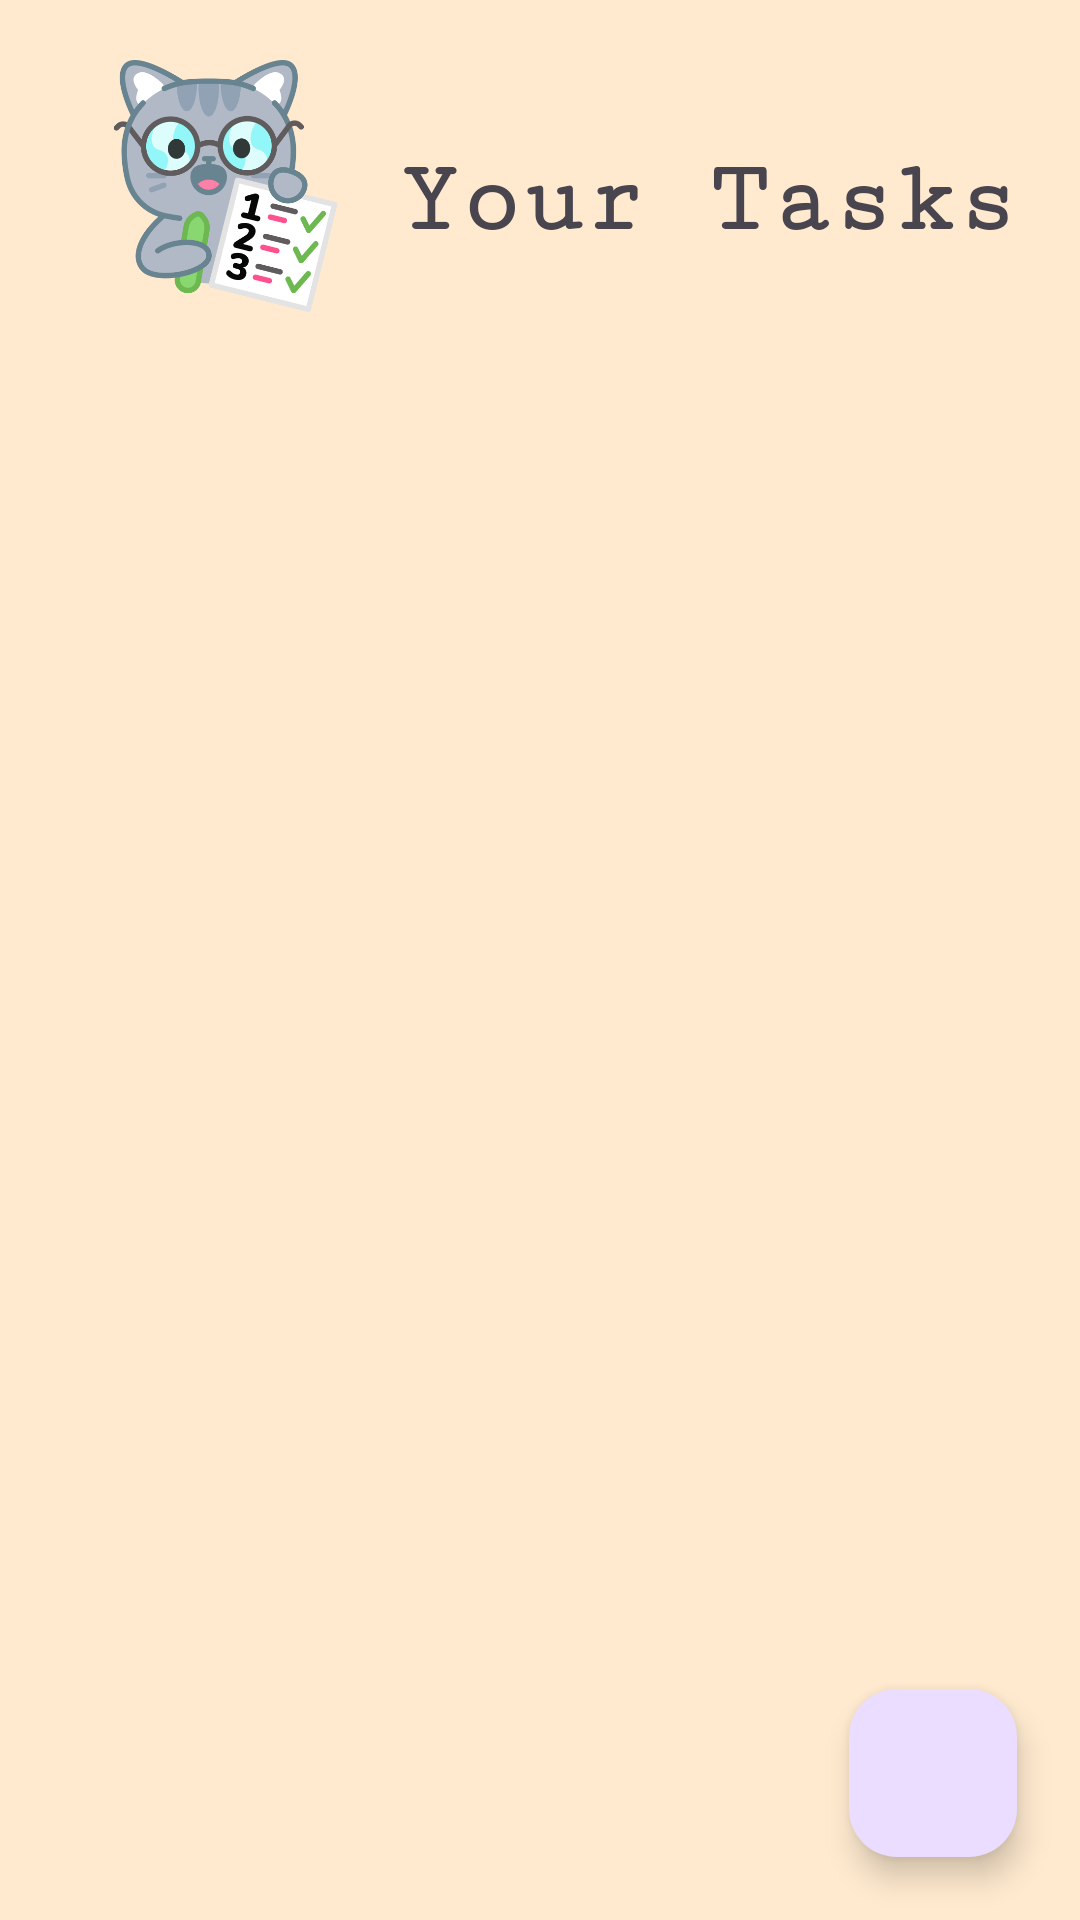

Reconstruct the res/layout file that produces this screen, plus the resources it refers to.
<!-- AndroidManifest.xml: application theme Theme.Meowgenda -->
<!-- res/layout/activity_main.xml -->
<?xml version="1.0" encoding="utf-8"?>
<androidx.constraintlayout.widget.ConstraintLayout xmlns:android="http://schemas.android.com/apk/res/android"
    xmlns:app="http://schemas.android.com/apk/res-auto"
    xmlns:tools="http://schemas.android.com/tools"
    android:background="@color/pastel_yellow"
    android:layout_width="match_parent"
    android:layout_height="match_parent"
    tools:context=".MainActivity">

    <androidx.constraintlayout.widget.Guideline
        android:id="@+id/guidelineStart"
        android:layout_width="wrap_content"
        android:layout_height="wrap_content"
        android:orientation="vertical"
        app:layout_constraintGuide_percent="0.05" />

    <androidx.constraintlayout.widget.Guideline
        android:id="@+id/guidelineEnd"
        android:layout_width="wrap_content"
        android:layout_height="wrap_content"
        android:orientation="vertical"
        app:layout_constraintGuide_percent="0.95" />

    <androidx.constraintlayout.widget.Guideline
        android:id="@+id/guidelineTop"
        android:layout_width="wrap_content"
        android:layout_height="wrap_content"
        android:orientation="horizontal"
        app:layout_constraintGuide_percent="0.15" />

    <ImageView
        android:id="@+id/imageView"
        android:layout_width="109dp"
        android:layout_height="84dp"
        android:layout_marginTop="20dp"
        android:adjustViewBounds="true"
        android:scaleType="fitCenter"
        android:src="@drawable/todo"
        app:layout_constraintEnd_toStartOf="@id/heading"
        app:layout_constraintStart_toStartOf="@id/guidelineStart"
        app:layout_constraintTop_toTopOf="parent"
        app:layout_constraintWidth_percent="0.20" />

    <TextView
        android:id="@+id/heading"
        android:layout_width="wrap_content"
        android:layout_height="wrap_content"
        android:layout_marginTop="48dp"
        android:autoSizeMaxTextSize="100sp"
        android:autoSizeMinTextSize="10sp"
        android:autoSizeTextType="uniform"
        android:ellipsize="end"
        android:fontFamily="serif-monospace"
        android:maxLines="2"
        android:text="@string/your_tasks_for_the_day"
        android:textAlignment="center"
        android:textSize="34sp"
        android:textStyle="bold"
        app:layout_constraintEnd_toEndOf="@id/guidelineEnd"
        app:layout_constraintHorizontal_bias="0.5"
        app:layout_constraintStart_toEndOf="@id/imageView"
        app:layout_constraintTop_toTopOf="parent"
        tools:ignore="UnusedAttribute" />

    
    <androidx.recyclerview.widget.RecyclerView
        android:id="@+id/recyclerView"
        android:layout_width="match_parent"
        android:layout_height="wrap_content"
        android:layout_marginTop="0dp"
        android:nestedScrollingEnabled="true"
        app:layout_constraintBottom_toBottomOf="parent"
        app:layout_constraintEnd_toEndOf="@id/guidelineEnd"
        app:layout_constraintStart_toStartOf="@id/guidelineStart"
        app:layout_constraintTop_toBottomOf="@id/guidelineTop" />

    <com.google.android.material.floatingactionbutton.FloatingActionButton
        android:id="@+id/floatingButton"
        android:layout_width="wrap_content"
        android:layout_height="wrap_content"
        app:layout_constraintBottom_toBottomOf="parent"
        app:layout_constraintEnd_toEndOf="parent"
        android:layout_margin="21dp"
        android:src="@drawable/add"
        android:contentDescription="TODO" />
</androidx.constraintlayout.widget.ConstraintLayout>
<!-- resources referenced by this layout -->
<resources>
  <color name="pastel_yellow">#FFEACF</color>
  <!-- drawable todo: png bitmap (drawable, 64012 bytes) -->
  <string name="your_tasks_for_the_day">Your Tasks</string>
  <style name="Theme.Meowgenda" parent="Base.Theme.Meowgenda" />
  <style name="Base.Theme.Meowgenda" parent="Theme.Material3.DayNight.NoActionBar">
          
          
      </style>
</resources>
